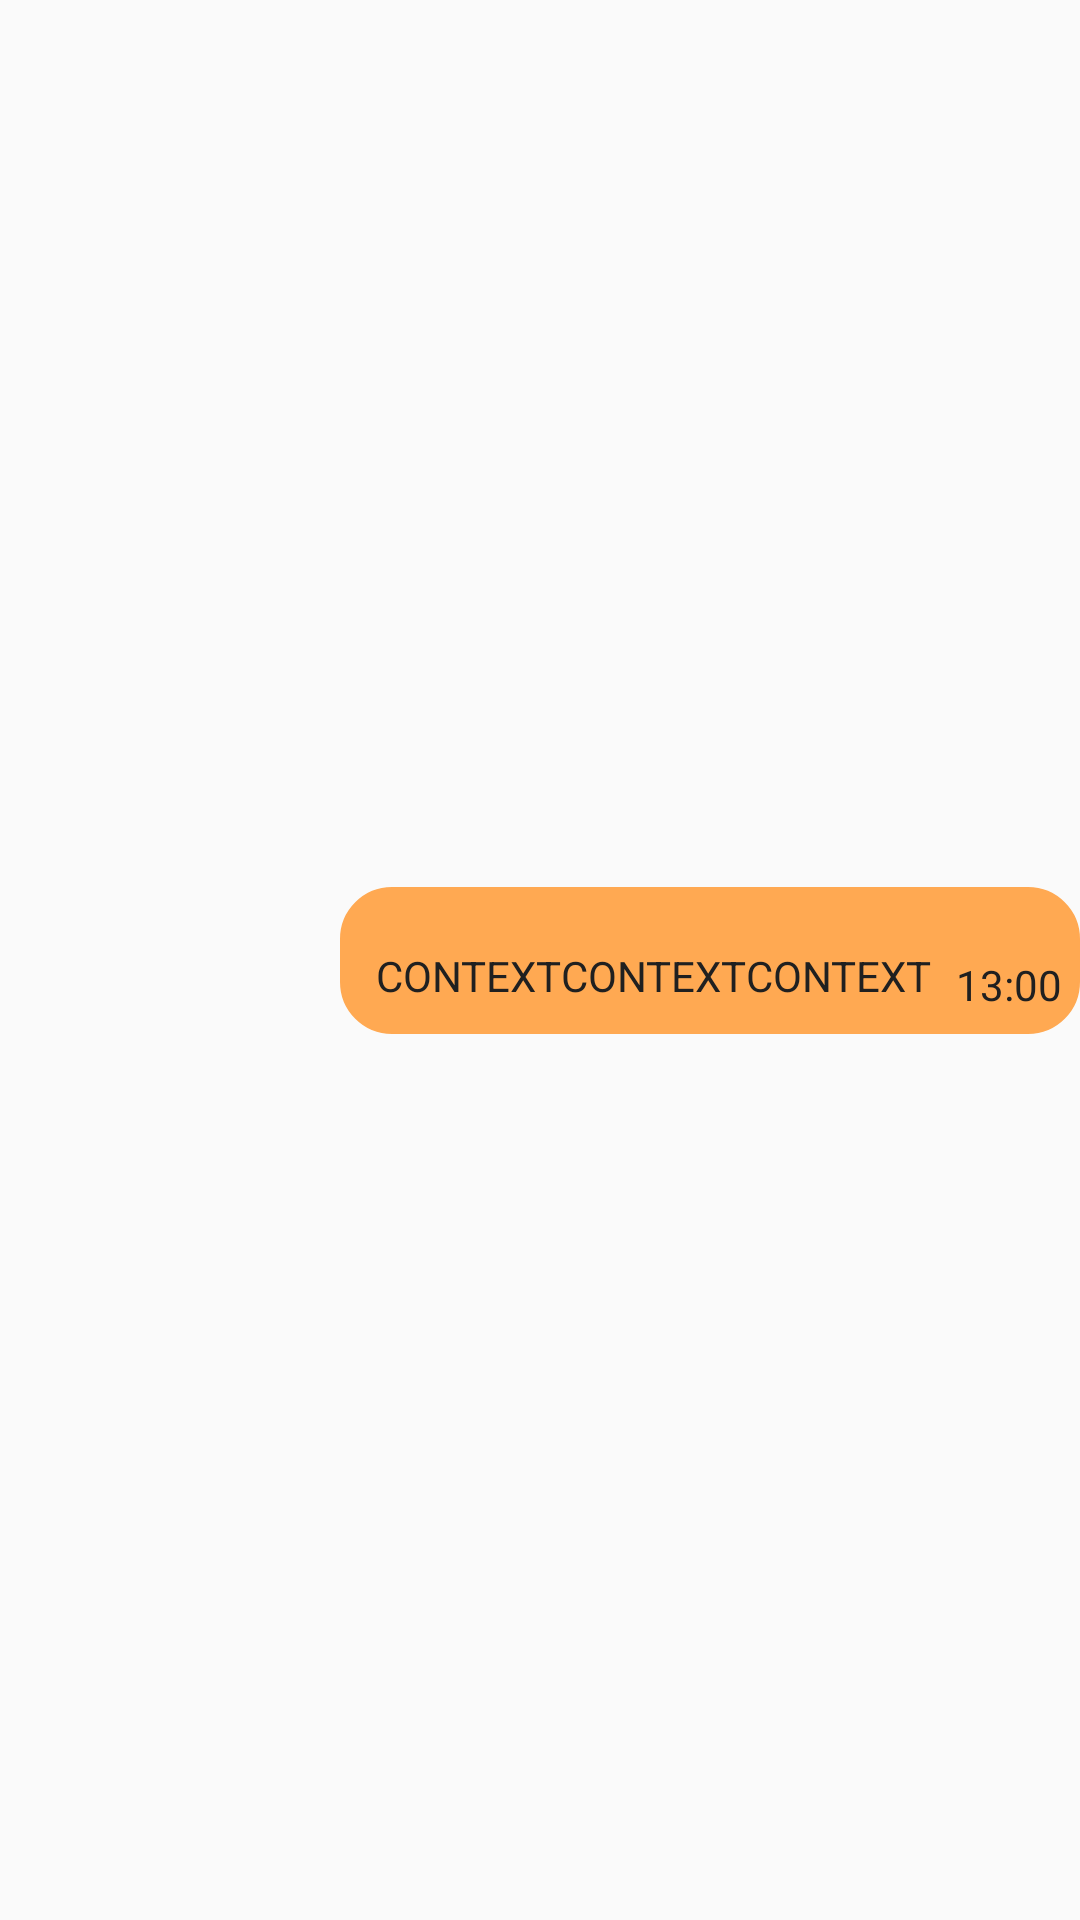

Reconstruct the res/layout file that produces this screen, plus the resources it refers to.
<!-- AndroidManifest.xml: application theme AppTheme -->
<!-- res/layout/message_adapter_sender.xml -->
<?xml version="1.0" encoding="utf-8"?>
<androidx.constraintlayout.widget.ConstraintLayout xmlns:android="http://schemas.android.com/apk/res/android"
    xmlns:app="http://schemas.android.com/apk/res-auto"
    android:layout_width="match_parent"
    android:layout_height="wrap_content"
    android:layout_gravity="end"
    android:layout_marginHorizontal="5dp"
    android:layout_marginVertical="5dp">

    <androidx.constraintlayout.widget.ConstraintLayout
        android:layout_width="wrap_content"
        android:layout_height="wrap_content"
        android:background="@drawable/message_background_design"
        android:backgroundTint="@color/colorAccent"
        app:layout_constraintBottom_toBottomOf="parent"
        app:layout_constraintEnd_toEndOf="parent"
        app:layout_constraintTop_toTopOf="parent">

        <TextView
            android:id="@+id/sender_adapter_context_textView"
            android:layout_width="wrap_content"
            android:layout_height="wrap_content"
            android:layout_marginTop="8dp"
            android:layout_marginEnd="8dp"
            android:layout_marginBottom="10dp"
            android:paddingStart="10dp"
            android:paddingTop="5dp"
            android:shadowColor="#00202020"
            android:text="CONTEXTCONTEXTCONTEXT"
            android:textColor="@color/oppBackground"
            android:textColorHighlight="#00FFFFFF"
            app:layout_constraintBottom_toBottomOf="parent"
            app:layout_constraintEnd_toStartOf="@+id/sender_adapter_hour_textView"
            app:layout_constraintStart_toStartOf="parent"
            app:layout_constraintTop_toBottomOf="@+id/sender_card_view" />

        <TextView
            android:id="@+id/sender_adapter_hour_textView"
            android:layout_width="wrap_content"
            android:layout_height="wrap_content"
            android:layout_marginTop="8dp"
            android:layout_marginEnd="4dp"
            android:paddingBottom="5dp"
            android:shadowColor="@color/backgroundSec"
            android:text="13:00"
            android:textColor="@color/oppBackground"
            android:textColorHighlight="#00FFFFFF"
            app:layout_constraintEnd_toEndOf="parent"
            app:layout_constraintTop_toTopOf="@+id/sender_adapter_context_textView" />

        <androidx.cardview.widget.CardView
            android:id="@+id/sender_card_view"
            android:layout_width="wrap_content"
            android:layout_height="wrap_content"
            android:layout_centerHorizontal="true"
            android:layout_centerVertical="true"
            android:layout_margin="7dp"
            app:cardCornerRadius="10dp"
            app:layout_constraintEnd_toEndOf="parent"
            app:layout_constraintStart_toStartOf="parent"
            app:layout_constraintTop_toTopOf="parent">

            <ImageView
                android:id="@+id/sender_imageView"
                android:layout_width="200dp"
                android:layout_height="200dp"
                android:layout_marginTop="8dp"
                android:scaleType="centerCrop"
                android:visibility="gone"
                app:shapeAppearanceOverlay="@style/roundedImageViewRounded"
                app:srcCompat="@drawable/logo" />
        </androidx.cardview.widget.CardView>


    </androidx.constraintlayout.widget.ConstraintLayout>

</androidx.constraintlayout.widget.ConstraintLayout>
<!-- resources referenced by this layout -->
<resources>
  <color name="backgroundSec">#9F9F9F</color>
  <color name="colorAccent">#FFA952</color>
  <color name="oppBackground">#202020</color>
  <!-- drawable logo: png bitmap (drawable-v24, 242889 bytes) -->
  <!-- drawable message_background_design (drawable) -->
  <?xml version="1.0" encoding="utf-8"?>
  <shape xmlns:android="http://schemas.android.com/apk/res/android"
      android:shape="rectangle">
      <solid android:color="@color/background" />
      <padding
          android:left="2dp"
          android:right="2dp" />
      <corners android:radius="17dp" />
      <stroke android:color="@color/oppBackground"
          android:width="0.5dp">
      </stroke>
  </shape>
  <style name="roundedImageViewRounded">
          <item name="cornerFamily">rounded</item>
          <item name="cornerSize">50%</item>
      </style>
  <style name="AppTheme" parent="Theme.AppCompat.Light.NoActionBar">
          
          <item name="windowActionBar">false</item>
          <item name="windowNoTitle">true</item>
          <item name="colorPrimary">@color/colorPrimary</item>
          <item name="colorPrimaryDark">@color/backgroundSec</item>
          <item name="colorAccent">@color/colorAccent</item>
          <item name="android:navigationBarColor">@color/backgroundSec</item>
          <item name="fontFamily">@font/gotham_medium</item>
          <item name="textAllCaps">false</item>
      </style>
  <color name="background">#FFFFFF</color>
  <color name="colorPrimary">#FFA952</color>
</resources>
